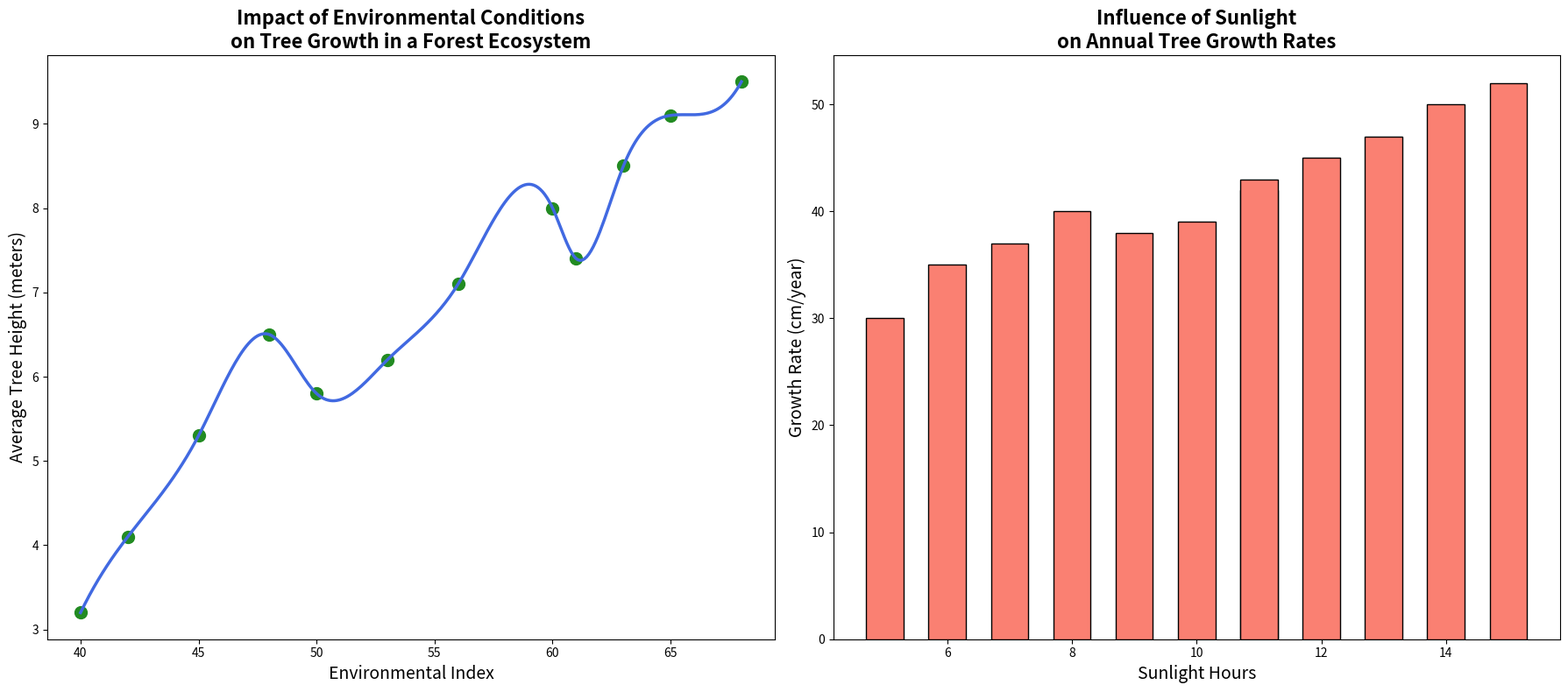

Write the Python code that produced this figure.
import matplotlib.pyplot as plt
import numpy as np
from scipy.interpolate import make_interp_spline

tree_heights = np.array([3.2, 4.1, 5.3, 6.5, 5.8, 6.2, 7.1, 8.0, 7.4, 8.5, 9.1, 9.5])
environmental_index = np.array([40, 42, 45, 48, 50, 53, 56, 60, 61, 63, 65, 68])
sunlight_hours = np.array([5, 6, 7, 8, 9, 10, 11, 12, 11, 13, 14, 15])
growth_rates = np.array([30, 35, 37, 40, 38, 39, 42, 45, 43, 47, 50, 52])

spline_model = make_interp_spline(environmental_index, tree_heights)
x_smooth = np.linspace(environmental_index.min(), environmental_index.max(), 300)
y_smooth = spline_model(x_smooth)

fig, axs = plt.subplots(1, 2, figsize=(18, 8))

axs[0].scatter(environmental_index, tree_heights, color='forestgreen', s=100)
axs[0].plot(x_smooth, y_smooth, color='royalblue', linewidth=2.5)
axs[0].set_title('Impact of Environmental Conditions\non Tree Growth in a Forest Ecosystem', fontsize=16, fontweight='bold')
axs[0].set_xlabel('Environmental Index', fontsize=14)
axs[0].set_ylabel('Average Tree Height (meters)', fontsize=14)

axs[1].bar(sunlight_hours, growth_rates, color='salmon', width=0.6, edgecolor='black')
axs[1].set_title('Influence of Sunlight\non Annual Tree Growth Rates', fontsize=16, fontweight='bold')
axs[1].set_xlabel('Sunlight Hours', fontsize=14)
axs[1].set_ylabel('Growth Rate (cm/year)', fontsize=14)

plt.tight_layout()
plt.show()
